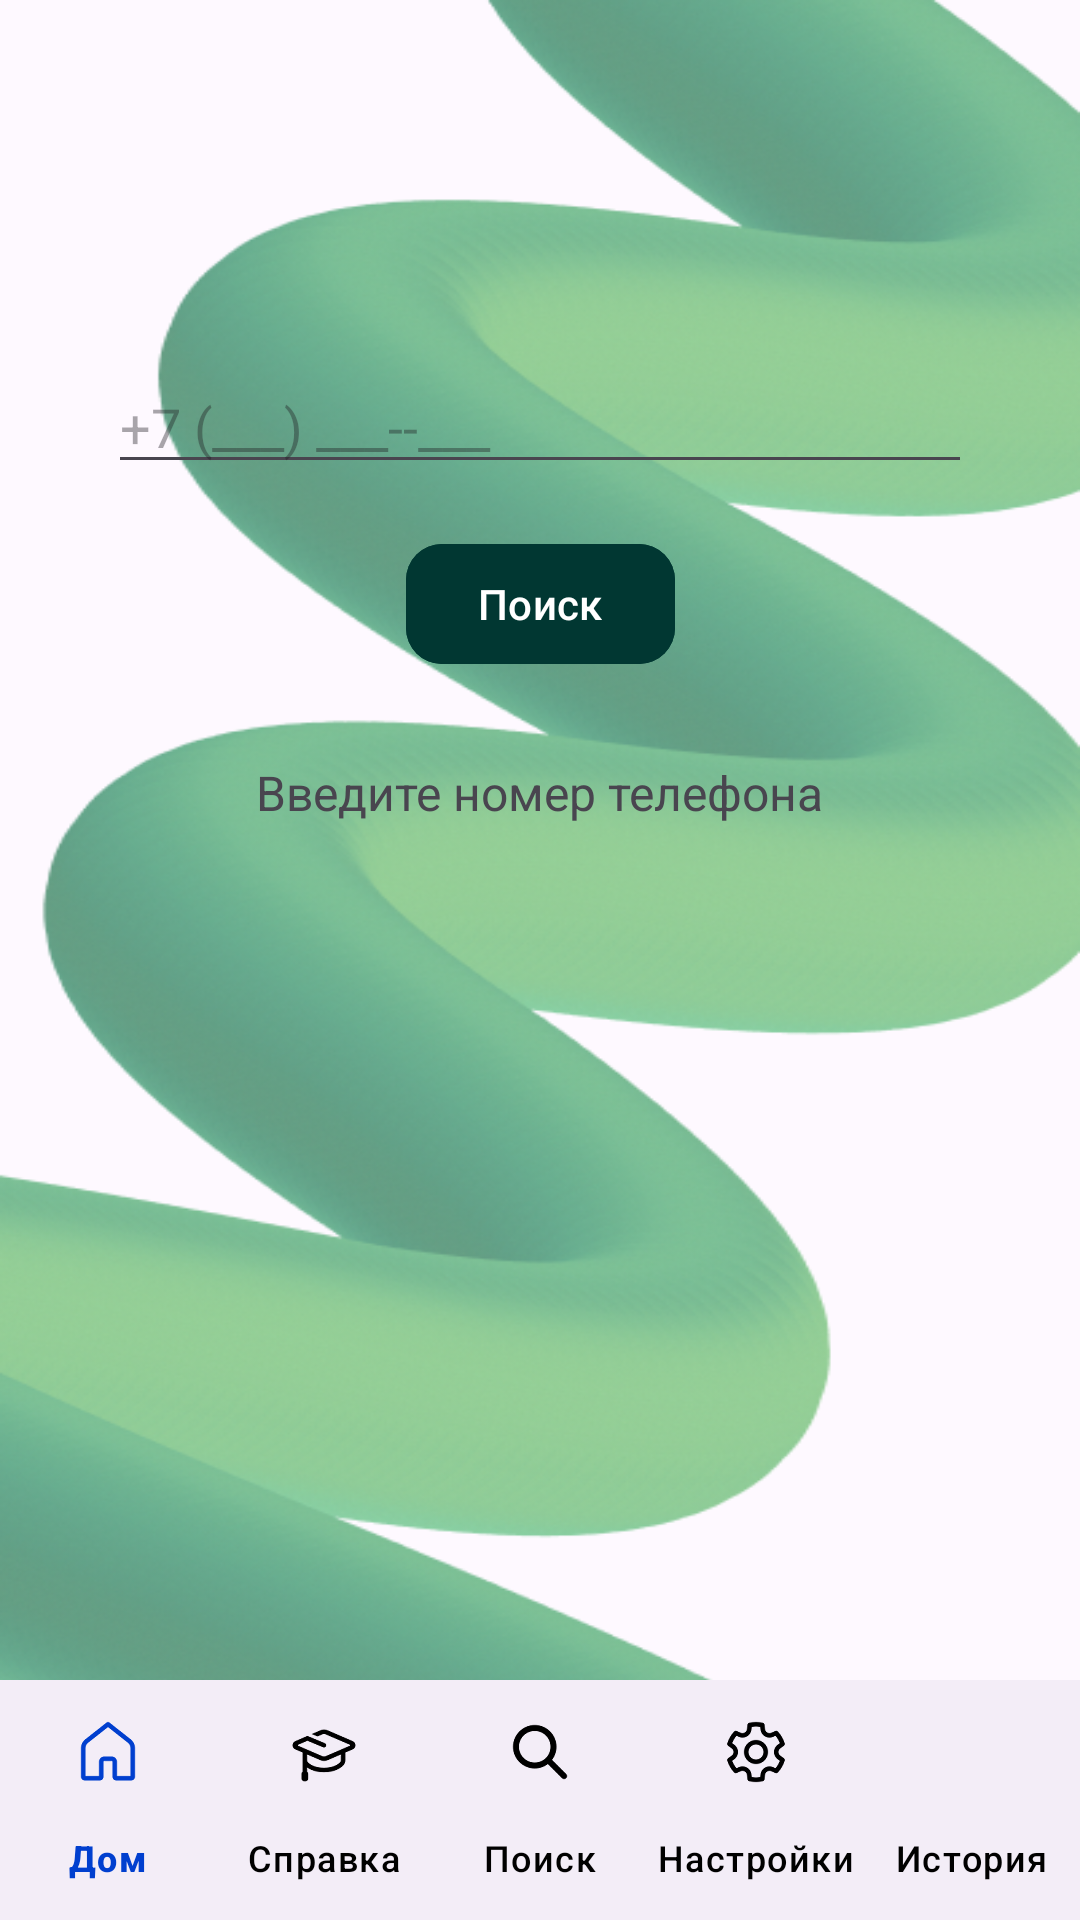

Layout XML and referenced resources for this Android screen:
<!-- AndroidManifest.xml: application theme Theme.Testapp2 -->
<!-- res/layout/activity_search.xml -->
<?xml version="1.0" encoding="utf-8"?>
<androidx.constraintlayout.widget.ConstraintLayout
    xmlns:android="http://schemas.android.com/apk/res/android"
    xmlns:app="http://schemas.android.com/apk/res-auto"
    xmlns:tools="http://schemas.android.com/tools"
    android:layout_width="match_parent"
    android:layout_height="match_parent"
    tools:context=".Activity.Search"
    android:background="@drawable/background_search"
    style="@style/ToolbarStyle">

    
    <EditText
        android:id="@+id/phone_number_input"
        android:layout_width="0dp"
        android:layout_height="wrap_content"
        android:layout_marginTop="120dp"
        android:hint="+7 (___) ___--___"
        android:inputType="phone"
        app:layout_constraintEnd_toEndOf="parent"
        app:layout_constraintStart_toStartOf="parent"
        app:layout_constraintTop_toTopOf="parent"
        app:layout_constraintWidth_percent="0.8" />

    <Button
        android:id="@+id/check_button"
        android:layout_width="wrap_content"
        android:layout_height="wrap_content"
        android:text="@string/SearchInActivity"
        android:backgroundTint="@color/green_dark"
        app:cornerRadius="12dp"
        android:textColor="@color/white"
        app:layout_constraintTop_toBottomOf="@id/phone_number_input"
        app:layout_constraintStart_toStartOf="parent"
        app:layout_constraintEnd_toEndOf="parent"
        android:layout_marginTop="16dp" />

    

    <TextView
        android:id="@+id/result_view"
        android:layout_width="wrap_content"
        android:layout_height="wrap_content"
        android:layout_marginStart="16dp"
        android:layout_marginTop="16dp"
        android:layout_marginEnd="16dp"
        android:gravity="center"
        android:padding="12dp"
        android:text="@string/InputNumber"
        android:textSize="16sp"
        app:layout_constraintEnd_toEndOf="parent"
        app:layout_constraintHorizontal_bias="0.496"
        app:layout_constraintStart_toStartOf="parent"
        app:layout_constraintTop_toBottomOf="@id/check_button" />

    <TextView
        android:id="@+id/category_view"
        android:layout_width="379dp"
        android:layout_height="wrap_content"
        android:layout_marginTop="140dp"
        android:gravity="start"
        android:padding="12dp"
        android:textColor="@color/textColor"
        android:textSize="16sp"
        app:layout_constraintEnd_toEndOf="@+id/complaints_view"
        app:layout_constraintStart_toStartOf="@+id/complaints_view"
        app:layout_constraintTop_toBottomOf="@id/check_button" />

    

    <TextView
        android:id="@+id/complaints_view"
        android:layout_width="0dp"
        android:layout_height="wrap_content"
        android:layout_marginStart="16dp"
        android:layout_marginTop="188dp"
        android:layout_marginEnd="16dp"
        android:gravity="start"
        android:padding="12dp"
        android:textColor="@color/textColor"
        android:textSize="16sp"
        app:layout_constraintEnd_toEndOf="parent"
        app:layout_constraintHorizontal_bias="1.0"
        app:layout_constraintStart_toStartOf="parent"
        app:layout_constraintTop_toBottomOf="@id/check_button" />

    <include layout="@layout/app_bar_main" />
    
    <include layout="@layout/navigation_bar"/>

    <ScrollView
        android:layout_width="378dp"
        android:layout_height="158dp"
        app:layout_constraintEnd_toEndOf="@+id/complaints_view"
        app:layout_constraintStart_toStartOf="@+id/complaints_view"
        app:layout_constraintTop_toBottomOf="@+id/complaints_view">

        <LinearLayout
            android:layout_width="match_parent"
            android:layout_height="wrap_content"
            android:orientation="vertical">

            <TextView
                android:id="@+id/comment_view"
                android:layout_width="match_parent"
                android:layout_height="159dp"
                android:gravity="start"
                android:padding="12dp"
                android:textColor="@color/textColor"
                android:textSize="16sp" />
        </LinearLayout>
    </ScrollView>

</androidx.constraintlayout.widget.ConstraintLayout>
<!-- res/layout/app_bar_main.xml (included above) -->
<?xml version="1.0" encoding="utf-8"?>
<androidx.coordinatorlayout.widget.CoordinatorLayout xmlns:android="http://schemas.android.com/apk/res/android"
    xmlns:app="http://schemas.android.com/apk/res-auto"
    xmlns:tools="http://schemas.android.com/tools"
    android:layout_width="match_parent"
    android:layout_height="match_parent"
    tools:context=".Activity.MainActivity"
    android:theme="@style/Theme.ScamGuard.TransparentToolbar"
    android:background="@color/transparent"
    app:itemBackground="@android:color/transparent"
    >

    <com.google.android.material.appbar.AppBarLayout
        android:layout_width="match_parent"
        android:layout_height="wrap_content"
        android:theme="@style/Theme.Testapp2.NoActionBar"
        android:background="@color/transparent">

        <androidx.appcompat.widget.Toolbar
            android:id="@+id/toolbar"
            android:layout_width="match_parent"
            android:layout_height="?attr/actionBarSize"
            style="@style/ToolbarStyle"
            app:popupTheme="@style/Theme.Testapp2.PopupOverlay" />

    </com.google.android.material.appbar.AppBarLayout>

</androidx.coordinatorlayout.widget.CoordinatorLayout>
<!-- res/layout/navigation_bar.xml (included above) -->
<?xml version="1.0" encoding="utf-8"?>
<FrameLayout
    xmlns:android="http://schemas.android.com/apk/res/android"
    android:layout_width="match_parent"
    android:layout_height="match_parent"
    xmlns:app="http://schemas.android.com/apk/res-auto"
    xmlns:tools="http://schemas.android.com/tools">

    
    <com.google.android.material.bottomnavigation.BottomNavigationView
        android:id="@+id/bottom_navigation"
        android:layout_width="match_parent"
        android:layout_height="wrap_content"
        android:layout_gravity="bottom"
        app:itemIconTint="@color/bottom_nav_colors"
        app:itemTextColor="@color/bottom_nav_colors"
        app:labelVisibilityMode="labeled"
        app:menu="@menu/bottom_nav_menu"/>

</FrameLayout>
<!-- resources referenced by this layout -->
<resources>
  <color name="green_dark">#013732</color>
  <color name="textColor">#000000</color>
  <color name="transparent">#00000000</color>
  <color name="white">#FFFFFFFF</color>
  <string name="InputNumber">Введите номер телефона</string>
  <string name="SearchInActivity">Поиск</string>
  <style name="Theme.ScamGuard.TransparentToolbar" parent="Theme.ScamGuard">
          <item name="android:background">@android:color/transparent</item> 
          <item name="android:navigationBarColor">@color/transparent</item>
          <item name="android:customNavigationLayout">@color/transparent</item>
          <item name="android:textColorPrimary">@color/black</item> 
          <item name="actionMenuTextColor">@color/black</item> 
      </style>
  <style name="Theme.Testapp2.NoActionBar" parent="Theme.Testapp2">
          <item name="actionMenuTextAppearance">@style/MyMenuTextAppearance</item>
          <item name="windowActionBar">false</item>
          <item name="windowNoTitle">true</item>
      </style>
  <style name="Theme.Testapp2.PopupOverlay" parent="ThemeOverlay.AppCompat.Light" />
  <style name="ToolbarStyle" parent="Widget.AppCompat.Toolbar">
          <item name="android:background">@android:color/transparent</item>
          <item name="titleTextColor">@color/black</item>
          <item name="itemBackground">@android:color/transparent</item>
      </style>
  <style name="Theme.Testapp2" parent="Theme.Material3.DayNight.NoActionBar">
          <item name="colorPrimaryVariant">#3700B3</item>
          <item name="colorOnPrimary">@color/white</item>
          <item name="colorSecondary">@color/teal_200</item>
          <item name="colorOnSecondary">@color/black</item>
          <item name="actionMenuTextAppearance">@style/MyMenuTextAppearance</item>
  
          <item name="android:textColorPrimary">@color/black</item> 
          <item name="actionMenuTextColor">@color/black</item> 
  
          
          <item name="android:statusBarColor">@android:color/white</item>
          <item name="android:navigationBarColor">#F3EDF7</item>
          
          <item name="android:windowLightStatusBar">true</item>
          
          <item name="android:windowLightNavigationBar">true</item>
  
          <item name="android:windowBackground">@color/background_color</item>
  
          <item name="windowActionBar">false</item>
          <item name="windowNoTitle">true</item>
  
          <item name="android:fontFamily">@font/inter</item>
          <item name="android:textColor">@color/black</item>
      </style>
  <color name="black">#FF000000</color>
  <style name="MyMenuTextAppearance" parent="TextAppearance.AppCompat.Widget.ActionBar.Menu">
          <item name="android:textColor">?android:textColorPrimary</item> 
      </style>
  <color name="teal_200">#FF03DAC5</color>
  <color name="background_color">#FFFFFFFF</color>
  <color name="center_color_app">#003FCF</color>
  <color name="blue_dark">#091552</color>
  <color name="gray">#505050</color>
  <!-- drawable rounded_imagebutton_background (drawable) -->
  <shape xmlns:android="http://schemas.android.com/apk/res/android"
      android:shape="rectangle">
      <solid android:color="#00003FCF" />  
      <corners android:radius="12dp" />  
  </shape>
</resources>
